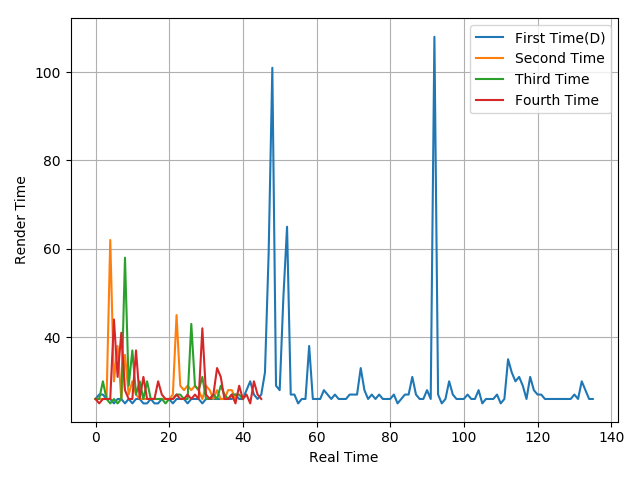

Values plotted in this chart, from the file beside it:
26, 27, 27, 26, 26, 25, 26, 26, 25, 26, 25, 26, 26, 25, 25, 26, 25, 25, 26, 26, 26, 25, 26, 26
26, 26, 26, 26, 62, 30, 38, 26, 36, 27, 30, 27, 26, 26, 26, 26, 26, 26, 26, 26, 26, 27, 45, 29
26, 26, 30, 26, 25, 26, 25, 26, 58, 29, 37, 27, 30, 26, 30, 26, 26, 26, 26, 25, 26, 26, 27, 27
26, 25, 26, 26, 26, 44, 31, 41, 28, 26, 26, 37, 26, 31, 26, 26, 26, 30, 27, 26, 26, 26, 27, 26
